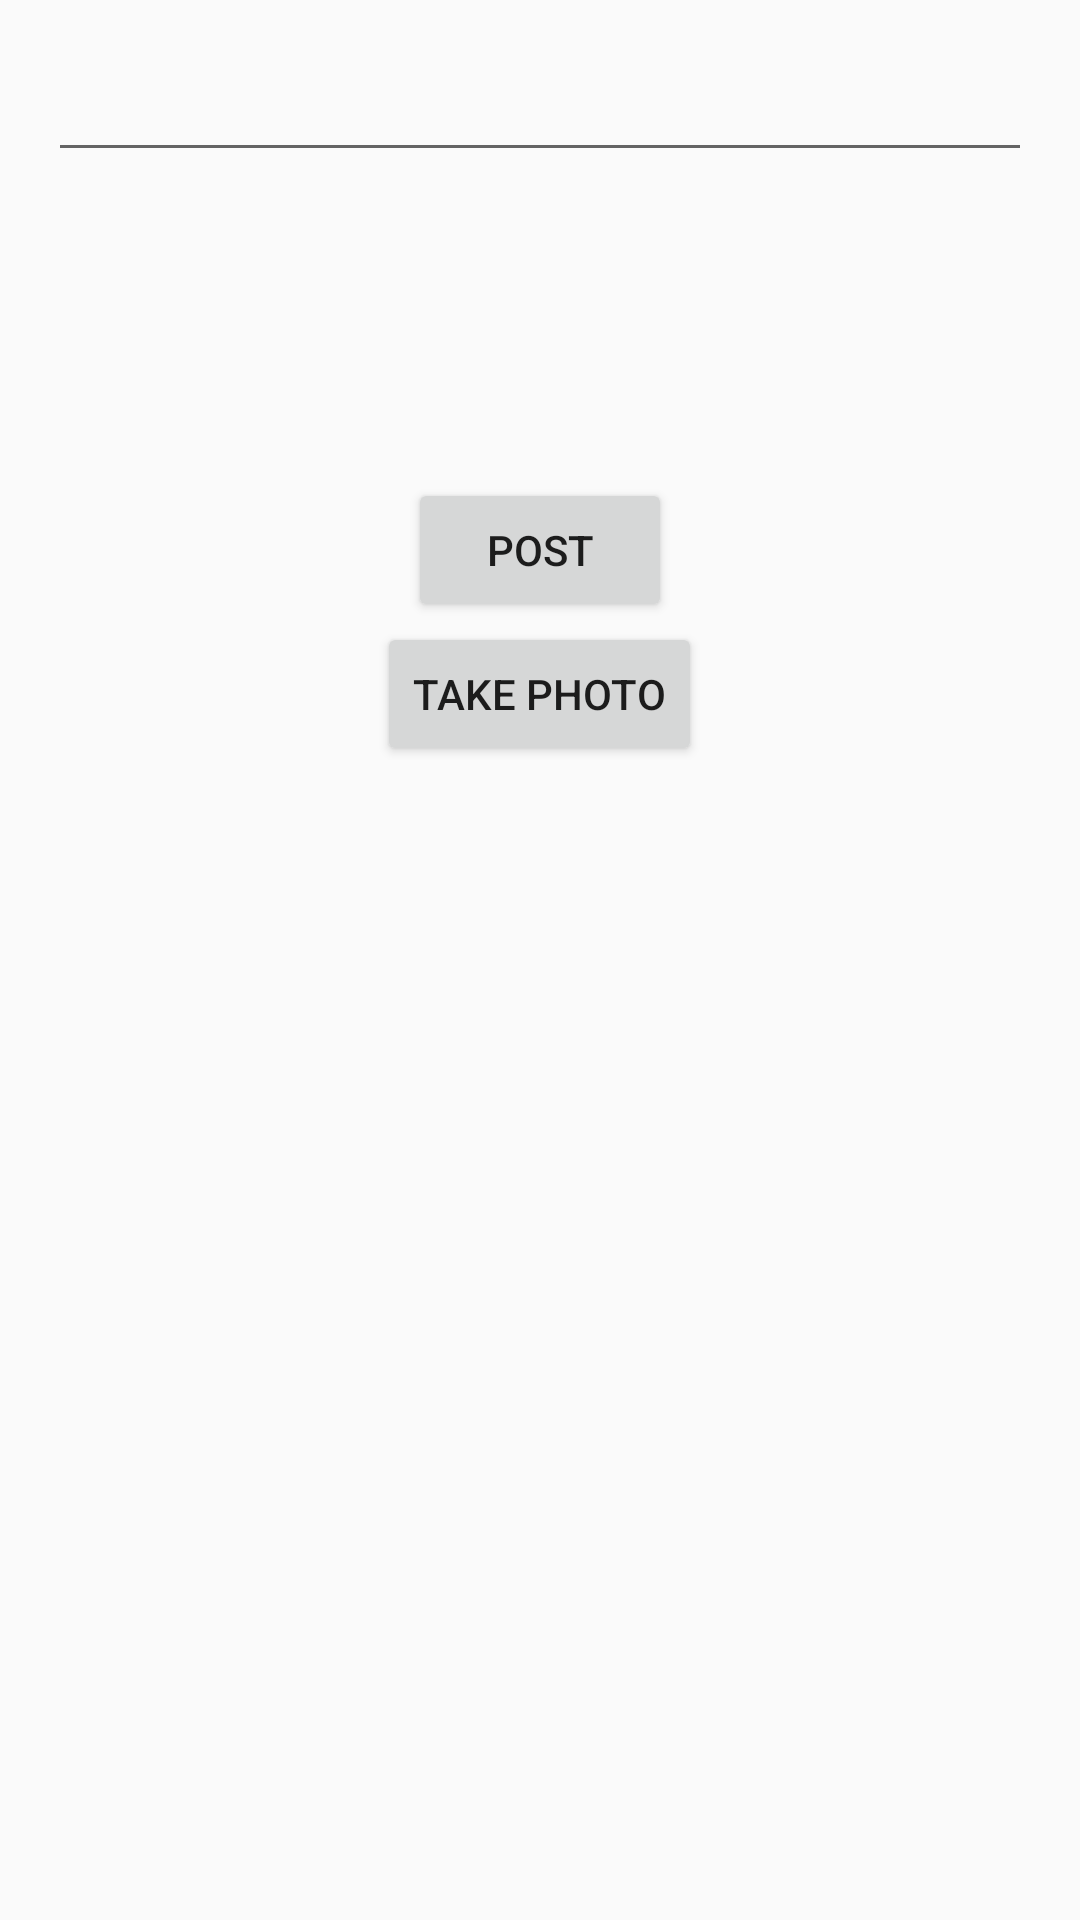

Produce the Android XML layout that renders to this screen, including the resource entries it uses.
<!-- AndroidManifest.xml: application theme AppTheme -->
<!-- res/layout/activity_contacts.xml -->
<?xml version="1.0" encoding="utf-8"?>
<android.support.design.widget.CoordinatorLayout xmlns:android="http://schemas.android.com/apk/res/android"
    xmlns:app="http://schemas.android.com/apk/res-auto"
    xmlns:tools="http://schemas.android.com/tools"
    android:layout_width="match_parent"
    android:layout_height="match_parent"
    android:fitsSystemWindows="true"
    tools:context="ch.ecommunicate.chat.LoginActivity">

    <include layout="@layout/content_contacts" />

</android.support.design.widget.CoordinatorLayout>
<!-- res/layout/content_contacts.xml (included above) -->
<?xml version="1.0" encoding="utf-8"?>
<RelativeLayout xmlns:android="http://schemas.android.com/apk/res/android"
    xmlns:app="http://schemas.android.com/apk/res-auto"
    xmlns:tools="http://schemas.android.com/tools"
    android:layout_width="match_parent"
    android:layout_height="match_parent"
    android:paddingBottom="@dimen/activity_vertical_margin"
    android:paddingLeft="@dimen/activity_horizontal_margin"
    android:paddingRight="@dimen/activity_horizontal_margin"
    android:paddingTop="@dimen/activity_vertical_margin"
    app:layout_behavior="@string/appbar_scrolling_view_behavior"
    tools:context="com.example.LoginActivity"
    tools:showIn="@layout/activity_post">

    <EditText
        android:id="@+id/postText"
        android:layout_width="640dp"
        android:layout_height="wrap_content"
        android:layout_gravity="bottom"
        android:layout_weight="0.98" />

    <ImageView
        android:id="@+id/image"
        android:layout_width="wrap_content"
        android:layout_below="@+id/postText"
        android:layout_height="100dp"
        android:layout_marginBottom="2dp" />

    <Button
        android:id="@+id/postbutton"
        android:layout_width="wrap_content"
        android:layout_height="wrap_content"
        android:layout_below="@+id/image"
        android:layout_alignParentBottom="false"
        android:layout_centerInParent="false"
        android:layout_centerHorizontal="true"
        android:text="Post" />

    <Button
        android:id="@+id/takephotobutton"
        android:layout_width="wrap_content"
        android:layout_height="wrap_content"
        android:layout_below="@+id/postbutton"
        android:layout_alignParentBottom="false"
        android:layout_centerInParent="false"
        android:layout_centerHorizontal="true"
        android:text="Take Photo" />

    <ListView
        android:id="@+id/contactListView"
        android:layout_width="fill_parent"
        android:layout_height="fill_parent"
        android:layout_below="@+id/takephotobutton"
        android:layout_alignParentLeft="true"
        android:layout_alignParentStart="true"
        android:layout_alignParentTop="false"/>

</RelativeLayout>
<!-- res/layout/activity_post.xml (included above) -->
<?xml version="1.0" encoding="utf-8"?>
<androidx.coordinatorlayout.widget.CoordinatorLayout xmlns:android="http://schemas.android.com/apk/res/android"
    xmlns:app="http://schemas.android.com/apk/res-auto"
    xmlns:tools="http://schemas.android.com/tools"
    android:layout_width="match_parent"
    android:layout_height="match_parent"
    android:fitsSystemWindows="true"
    tools:context="com.example.LoginActivity">

    <include layout="@layout/content_posts"
        android:id="@+id/include" />

</androidx.coordinatorlayout.widget.CoordinatorLayout>
<!-- res/layout/content_posts.xml (included above) -->
<?xml version="1.0" encoding="utf-8"?>
<RelativeLayout xmlns:android="http://schemas.android.com/apk/res/android"
    xmlns:app="http://schemas.android.com/apk/res-auto"
    xmlns:tools="http://schemas.android.com/tools"
    android:layout_width="match_parent"
    android:layout_height="match_parent"
    android:paddingBottom="@dimen/activity_vertical_margin"
    android:paddingLeft="@dimen/activity_horizontal_margin"
    android:paddingRight="@dimen/activity_horizontal_margin"
    android:paddingTop="@dimen/activity_vertical_margin"
    app:layout_behavior="@string/appbar_scrolling_view_behavior"
    tools:context="com.example.LoginActivity"
    tools:showIn="@layout/activity_post">

    <EditText
        android:id="@+id/postText"
        android:layout_width="640dp"
        android:layout_height="wrap_content"
        android:layout_gravity="bottom"
        android:layout_weight="0.98" />

    <VideoView
        android:id="@+id/video"
        android:layout_width="wrap_content"
        android:layout_below="@+id/postText"
        android:layout_height="100dp"
        android:layout_marginBottom="2dp" />

    <ImageView
        android:id="@+id/image"
        android:layout_width="wrap_content"
        android:layout_height="100dp"
        android:layout_below="@+id/postText"
        android:layout_marginBottom="2dp" />

    <Button
        android:id="@+id/postbutton"
        android:layout_width="wrap_content"
        android:layout_height="wrap_content"
        android:layout_below="@+id/image"
        android:layout_alignParentBottom="false"
        android:layout_centerInParent="false"
        android:layout_centerHorizontal="true"
        android:text="Post" />

    <Button
        android:id="@+id/takephotobutton"
        android:layout_width="wrap_content"
        android:layout_height="wrap_content"
        android:layout_below="@+id/postbutton"
        android:layout_alignParentBottom="false"
        android:layout_centerInParent="false"
        android:layout_centerHorizontal="true"
        android:text="Upload Photo" />

    <Button
        android:id="@+id/takevideobutton"
        android:layout_width="wrap_content"
        android:layout_height="wrap_content"
        android:layout_below="@+id/takephotobutton"
        android:layout_alignParentBottom="false"
        android:layout_centerInParent="false"
        android:layout_centerHorizontal="true"
        android:text="Upload Video" />

    <ListView
        android:id="@+id/contactListView"
        android:layout_width="fill_parent"
        android:layout_height="fill_parent"
        android:layout_below="@+id/takevideobutton"
        android:layout_alignParentLeft="true"
        android:layout_alignParentStart="true"
        android:layout_alignParentTop="false"/>

</RelativeLayout>
<!-- resources referenced by this layout -->
<resources>
  <dimen name="activity_horizontal_margin">16dp</dimen>
  <dimen name="activity_vertical_margin">16dp</dimen>
  <style name="AppTheme" parent="Theme.AppCompat.Light.DarkActionBar">
          <item name="colorPrimary">@color/colorPrimary</item>
          <item name="colorPrimaryDark">@color/colorPrimaryDark</item>
          <item name="colorAccent">@color/colorAccent</item>
      </style>
  <!-- not gathered from this repository: default colours our renderer supplied (Android Studio template values) -->
  <color name="colorPrimary">#FF6200EE</color>
  <color name="colorPrimaryDark">#FF3700B3</color>
  <color name="colorAccent">#FF03DAC5</color>
</resources>
